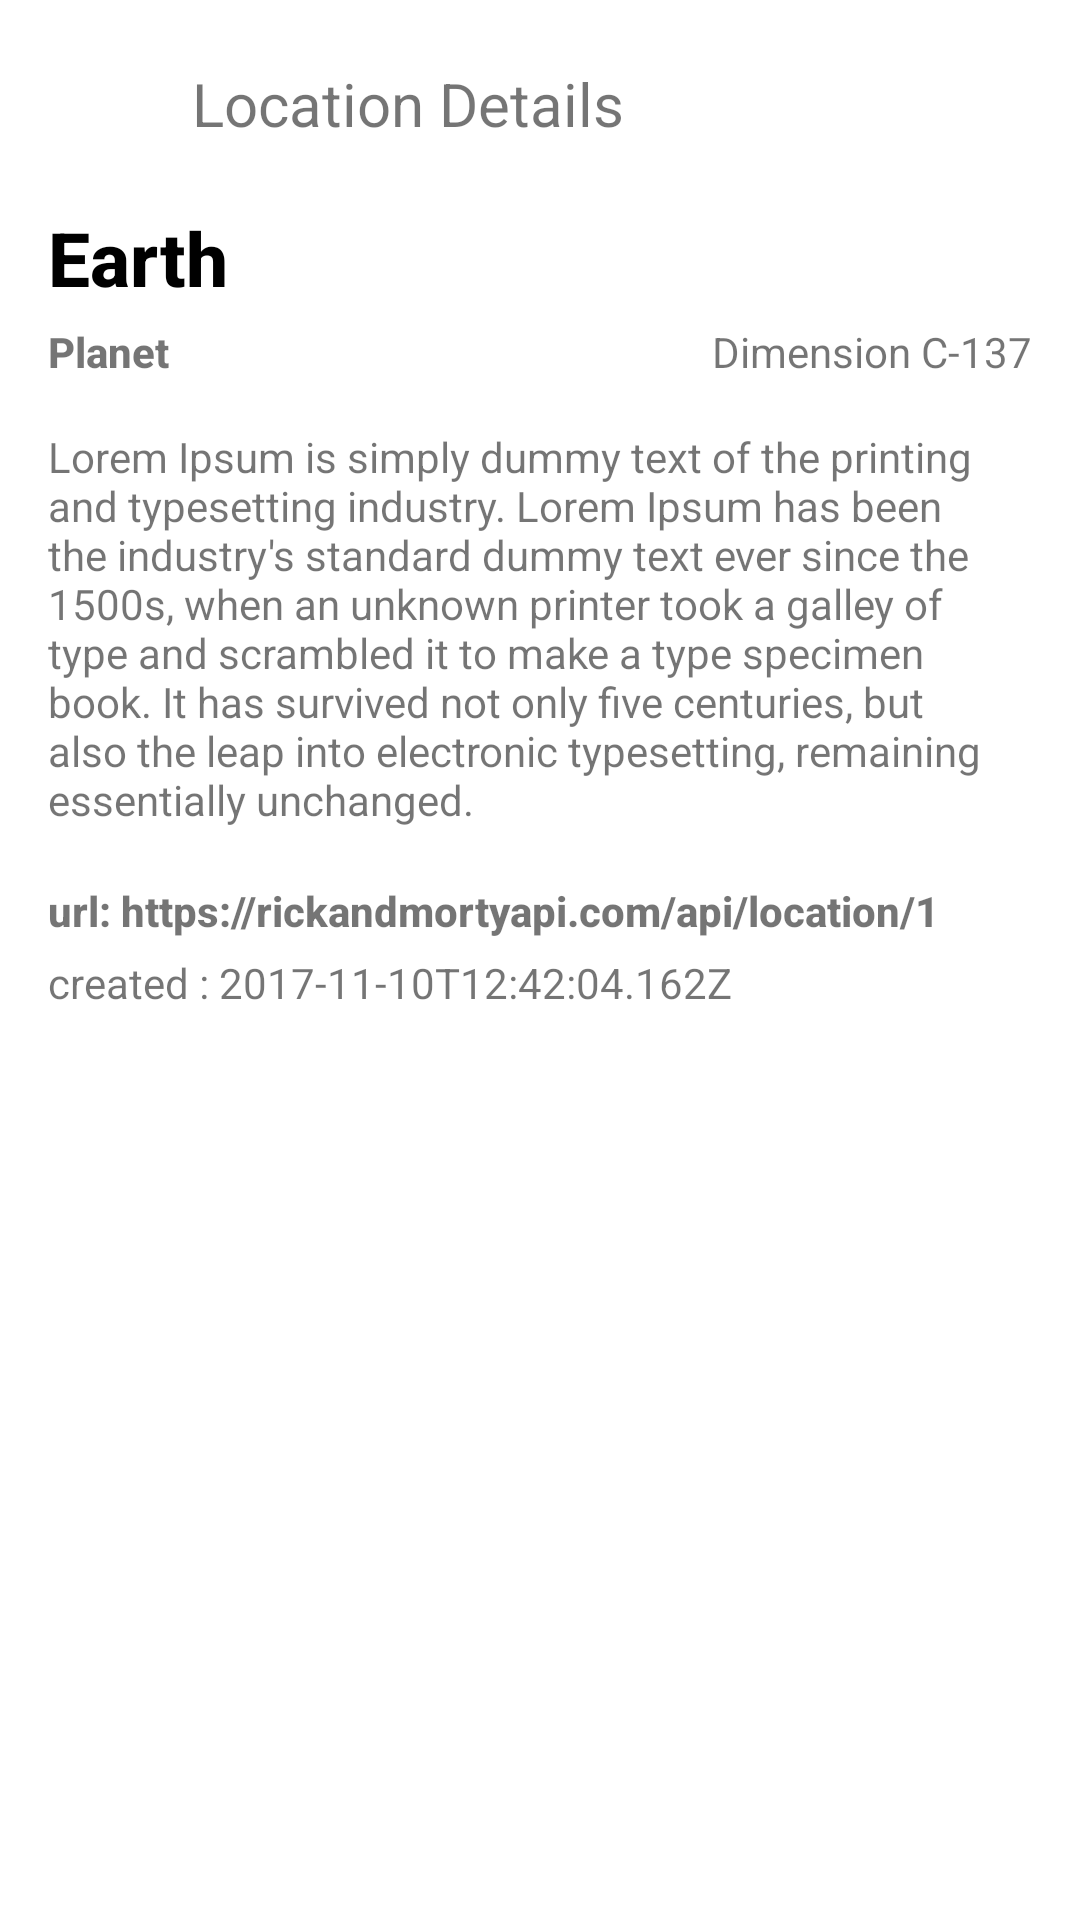

Android layout source for this screen:
<!-- AndroidManifest.xml: application theme Theme.RickMortyApp -->
<!-- res/layout/fragment_location_detail_page.xml -->
<?xml version="1.0" encoding="utf-8"?>
<FrameLayout xmlns:android="http://schemas.android.com/apk/res/android"
    xmlns:tools="http://schemas.android.com/tools"
    android:layout_width="match_parent"
    android:layout_height="match_parent"
    xmlns:app="http://schemas.android.com/apk/res-auto"
    tools:context=".view.detailPage.location.LocationDetailPage" >


    <ScrollView
        android:layout_width="match_parent"
        android:layout_height="match_parent">


    <LinearLayout
        android:layout_width="match_parent"
        android:layout_height="wrap_content"
        android:orientation="vertical"
        android:layout_marginHorizontal="16sp"
        android:layout_marginTop="5sp"
        app:layout_constraintStart_toStartOf="parent"
        app:layout_constraintTop_toBottomOf="@id/linearLayoutTop"
        >
        <LinearLayout
            android:id="@+id/linearLayoutTop"
            android:layout_width="match_parent"
            android:layout_height="wrap_content"
            android:orientation="horizontal"
            app:layout_constraintStart_toStartOf="parent"
            app:layout_constraintTop_toTopOf="parent"
            >

            <ImageView
                android:id="@+id/image_arrow_location"
                android:layout_width="32sp"
                android:layout_height="32sp"
                android:layout_marginTop="16sp"
                android:src="@drawable/ic_back_arrow"
                app:layout_constraintStart_toStartOf="parent"
                app:layout_constraintTop_toTopOf="parent" />

            <TextView
                android:layout_width="match_parent"
                android:layout_height="wrap_content"
                android:layout_marginStart="16sp"
                android:layout_marginTop="16sp"
                android:fontFamily="sans-serif-thin"
                android:text="Location Details"
                android:textSize="20dp"
                android:textStyle="bold"
                app:layout_constraintEnd_toEndOf="parent"
                app:layout_constraintTop_toTopOf="parent" />
        </LinearLayout>
        <TextView
            android:id="@+id/textLc_name"
            android:layout_width="match_parent"
            android:layout_height="wrap_content"
            android:layout_marginTop="16sp"
            android:fontFamily="sans-serif-medium"
            android:textColor="@color/black"
            android:text="Earth"
            android:textSize="25sp"
            android:textStyle="bold"
            app:layout_constraintEnd_toEndOf="parent"
            app:layout_constraintTop_toTopOf="parent" />
        <LinearLayout
            android:layout_width="match_parent"
            android:layout_height="wrap_content"
            android:orientation="horizontal"
            app:layout_constraintStart_toStartOf="parent"
            app:layout_constraintTop_toTopOf="parent"
            >
            <TextView
                android:id="@+id/textLc_type"
                android:layout_width="wrap_content"
                android:layout_height="wrap_content"
                android:layout_marginTop="5sp"
                android:fontFamily="sans-serif-medium"
                android:text="Planet"
                android:textSize="14sp"
                android:textStyle="bold"
                app:layout_constraintEnd_toEndOf="parent"
                app:layout_constraintTop_toTopOf="parent" />
            <TextView
                android:id="@+id/textLc_dimension"
                android:layout_width="match_parent"
                android:layout_height="wrap_content"
                android:layout_marginTop="5sp"
                android:fontFamily="sans-serif-thin"
                android:text="Dimension C-137"
                android:textSize="14sp"
                android:textStyle="bold"
                android:gravity="right"
                app:layout_constraintEnd_toEndOf="parent"
                app:layout_constraintTop_toTopOf="parent" />
        </LinearLayout>
        <TextView
            android:id="@+id/textEp_des"
            android:layout_width="match_parent"
            android:layout_height="wrap_content"
            android:layout_marginTop="16sp"
            android:fontFamily="sans-serif-thin"
            android:text="Lorem Ipsum is simply dummy text of the printing and
typesetting industry. Lorem Ipsum has been the industry's
standard dummy text ever since the 1500s, when an unknown
printer took a galley of type and scrambled it to make a
type specimen book. It has survived not only five centuries,
but also the leap into electronic typesetting,
remaining essentially unchanged. "
            android:textSize="14sp"
            android:textStyle="bold"
            app:layout_constraintEnd_toEndOf="parent"
            app:layout_constraintTop_toTopOf="parent" />
        <TextView
            android:id="@+id/textLc_url"
            android:layout_width="match_parent"
            android:layout_height="wrap_content"
            android:layout_marginTop="18sp"
            android:fontFamily="sans-serif-medium"
            android:text="url: https://rickandmortyapi.com/api/location/1"
            android:textSize="14sp"
            android:textStyle="bold"
            app:layout_constraintEnd_toEndOf="parent"
            app:layout_constraintTop_toTopOf="parent" />
        <TextView
            android:id="@+id/textLc_created"
            android:layout_width="match_parent"
            android:layout_height="wrap_content"
            android:layout_marginTop="5sp"
            android:fontFamily="sans-serif-thin"
            android:text="created : 2017-11-10T12:42:04.162Z"
            android:textSize="14sp"
            android:textStyle="bold"
            app:layout_constraintEnd_toEndOf="parent"
            app:layout_constraintTop_toTopOf="parent" />
        <androidx.recyclerview.widget.RecyclerView
            android:id="@+id/recycle_location_detail_residents"
            android:layout_marginTop="5sp"
            android:layout_width="match_parent"
            android:layout_height="match_parent"
            tools:listitem="@layout/item_location_residents"
            app:layout_constraintTop_toBottomOf="parent"
            app:layout_constraintEnd_toEndOf="parent"
            app:layout_constraintStart_toStartOf="parent" />
    </LinearLayout>
    </ScrollView>
</FrameLayout>
<!-- res/layout/item_location_residents.xml (included above) -->
<?xml version="1.0" encoding="utf-8"?>
<LinearLayout xmlns:android="http://schemas.android.com/apk/res/android"
    xmlns:app="http://schemas.android.com/apk/res-auto"
    xmlns:tools="http://schemas.android.com/tools"
    android:orientation="vertical"
    android:layout_width="match_parent"
    android:layout_height="wrap_content">


    <androidx.cardview.widget.CardView
        android:id="@+id/card_view_item"
        android:layout_height="wrap_content"
        android:layout_width="match_parent"
        android:layout_margin="10dp"
        android:padding="0dp"
        app:cardElevation="3sp"
        app:cardCornerRadius="15sp">
        <LinearLayout
            android:layout_width="match_parent"
            android:layout_height="match_parent"
            android:orientation="horizontal"
            android:background="@color/Dark"
            android:gravity="center"
            tools:ignore="UseCompoundDrawables">
            <ImageView
                android:id="@+id/tv_resident_image"
                android:layout_marginStart="0sp"
                android:layout_width="wrap_content"
                android:layout_height="match_parent"
                android:contentDescription="@string/app_name"
                android:scaleType="centerCrop"
                />
            <LinearLayout
                android:layout_width="match_parent"
                android:layout_height="wrap_content"
                android:orientation="vertical"
                android:layout_marginHorizontal="5sp"
                android:gravity="center">

                <TextView
                    android:id="@+id/tv_resident_name"
                    android:layout_width="match_parent"
                    android:layout_height="wrap_content"
                    android:textColor="@color/white"
                    android:textStyle="bold"
                    android:textSize="20sp"
                    android:layout_marginTop="5sp"/>
                <TextView
                    android:id="@+id/tv_resident_status"
                    android:layout_width="match_parent"
                    android:layout_height="wrap_content"
                    android:textColor="@color/white"
                    android:textSize="12sp"
                    android:textStyle="normal"
                    android:layout_marginTop="5sp"
                    />

                <TextView
                    android:id="@+id/tv_resident_gender"
                    android:layout_width="match_parent"
                    android:layout_height="wrap_content"
                    android:textColor="#9e9e9e"
                    android:textStyle="italic"
                    android:textSize="11sp"
                    android:layout_marginTop="5sp"/>

                <TextView
                    android:id="@+id/tv_resident_species"
                    android:layout_width="match_parent"
                    android:layout_height="wrap_content"
                    android:textColor="@color/white"
                    android:textStyle="bold"
                    android:textSize="11sp"
                    android:layout_marginTop="5dp"/>
                <TextView
                    android:id="@+id/tv_resident_created"
                    android:layout_width="match_parent"
                    android:layout_height="wrap_content"
                    android:textColor="@color/white"
                    android:textStyle="normal"
                    android:textSize="11sp"
                    android:layout_marginBottom="5dp"/>
            </LinearLayout>

        </LinearLayout>
    </androidx.cardview.widget.CardView>
</LinearLayout>
<!-- resources referenced by this layout -->
<resources>
  <color name="Dark">#345B63</color>
  <color name="black">#FF000000</color>
  <color name="white">#FFFFFFFF</color>
  <string name="app_name">Rick &amp; Morty app</string>
  <style name="Theme.RickMortyApp" parent="Theme.MaterialComponents.DayNight.DarkActionBar">
          
          <item name="colorPrimary">@color/purple_500</item>
          <item name="colorPrimaryVariant">@color/purple_700</item>
          <item name="colorOnPrimary">@color/white</item>
          
          <item name="colorSecondary">@color/teal_200</item>
          <item name="colorSecondaryVariant">@color/teal_700</item>
          <item name="colorOnSecondary">@color/black</item>
          
          <item name="android:statusBarColor" tools:targetApi="l">?attr/colorPrimaryVariant</item>
          
      </style>
  <color name="purple_500">#FF6200EE</color>
  <color name="purple_700">#FF3700B3</color>
  <color name="teal_200">#FF03DAC5</color>
  <color name="teal_700">#FF018786</color>
</resources>
